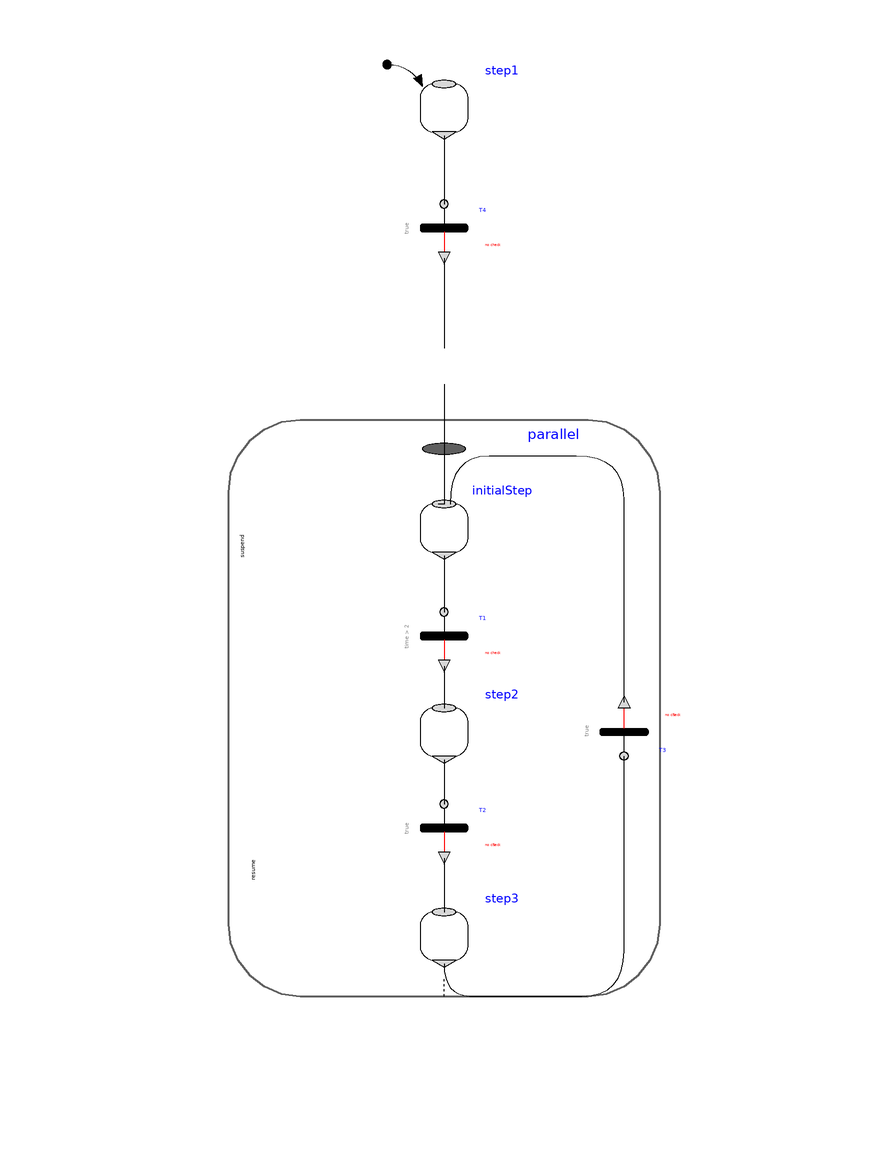

Above is the diagram view of the following Modelica model: its components placed by their Placement annotations and its connect equations drawn as lines.

model FirstExample_Variant2
      "Same as FirstExample, but using an autonomous Parallel step to start the graph and not an initial step"
        extends Modelica.Icons.Example;

        Parallel parallel(                               use_inPort=true,
                          nEntry=1, nIn=1,
          initialStep=false)
          annotation (Placement(transformation(extent={{-60,-80},{60,40}})));
        Modelica_StateGraph2.Step initialStep(
                         nIn=2, nOut=1)
          annotation (Placement(transformation(extent={{-4,6},{4,14}})));
        annotation (Diagram(coordinateSystem(preserveAspectRatio=true, extent={{-100,
                -100},{100,100}}),         graphics),
          experiment(StopTime=10),
          experimentSetupOutput);
        Modelica_StateGraph2.Transition T1(
                      condition=time > 2)
          annotation (Placement(transformation(extent={{-4,-12},{4,-4}})));
        Modelica_StateGraph2.Step step2(
                   nIn=1, nOut=1)
          annotation (Placement(transformation(extent={{-4,-28},{4,-20}})));
        Modelica_StateGraph2.Transition T2(
                      delayedTransition=true, waitTime=1)
          annotation (Placement(transformation(extent={{-4,-44},{4,-36}})));
        Modelica_StateGraph2.Step step3(
                   nIn=1, nOut=1)
          annotation (Placement(transformation(extent={{-4,-62},{4,-54}})));
        Modelica_StateGraph2.Transition T3(
                      delayedTransition=true, waitTime=1)
          annotation (Placement(transformation(extent={{26,-20},{34,-28}})));
      Modelica_StateGraph2.Step step1(
                 initialStep=true, nOut=1)
        annotation (Placement(transformation(extent={{-4,76},{4,84}})));
      Modelica_StateGraph2.Transition T4
        annotation (Placement(transformation(extent={{-4,56},{4,64}})));
      equation

      connect(parallel.entry[1], initialStep.inPort[1])
                                                    annotation (Line(
            points={{0,34},{0,14},{-1,14}},
            color={0,0,0},
            smooth=Smooth.None));
      connect(initialStep.outPort[1], T1.inPort)
                                             annotation (Line(
            points={{0,5.4},{0,0.8},{0,0.8},{0,-4}},
            color={0,0,0},
            smooth=Smooth.None));
        connect(T1.outPort, step2.inPort[1]) annotation (Line(
            points={{0,-13},{0,-20}},
            color={0,0,0},
            smooth=Smooth.Bezier));
        connect(step2.outPort[1], T2.inPort) annotation (Line(
            points={{0,-28.6},{0,-36}},
            color={0,0,0},
            smooth=Smooth.Bezier));
        connect(T2.outPort, step3.inPort[1]) annotation (Line(
            points={{0,-45},{0,-50.8333},{0,-54},{0,-54}},
            color={0,0,0},
            smooth=Smooth.None));
        connect(step3.outPort[1], T3.inPort) annotation (Line(
            points={{0,-62.6},{0,-68},{8.64258,-68},{15.9842,-68},{30,-68},{30,
              -52.9219},{30,-28}},
            color={0,0,0},
            smooth=Smooth.Bezier));
      connect(T3.outPort, initialStep.inPort[2])
                                             annotation (Line(
            points={{30,-19},{30,7.5459},{30,22},{14.0273,22},{1,22},{1,14}},
            color={0,0,0},
            smooth=Smooth.Bezier));
      connect(step1.outPort[1], T4.inPort) annotation (Line(
          points={{0,75.4},{0,64},{0,64}},
          color={0,0,0},
          smooth=Smooth.Bezier));
      connect(T4.outPort, parallel.inPort[1]) annotation (Line(
          points={{0,55},{0,40}},
          color={0,0,0},
          smooth=Smooth.None));
      end FirstExample_Variant2;